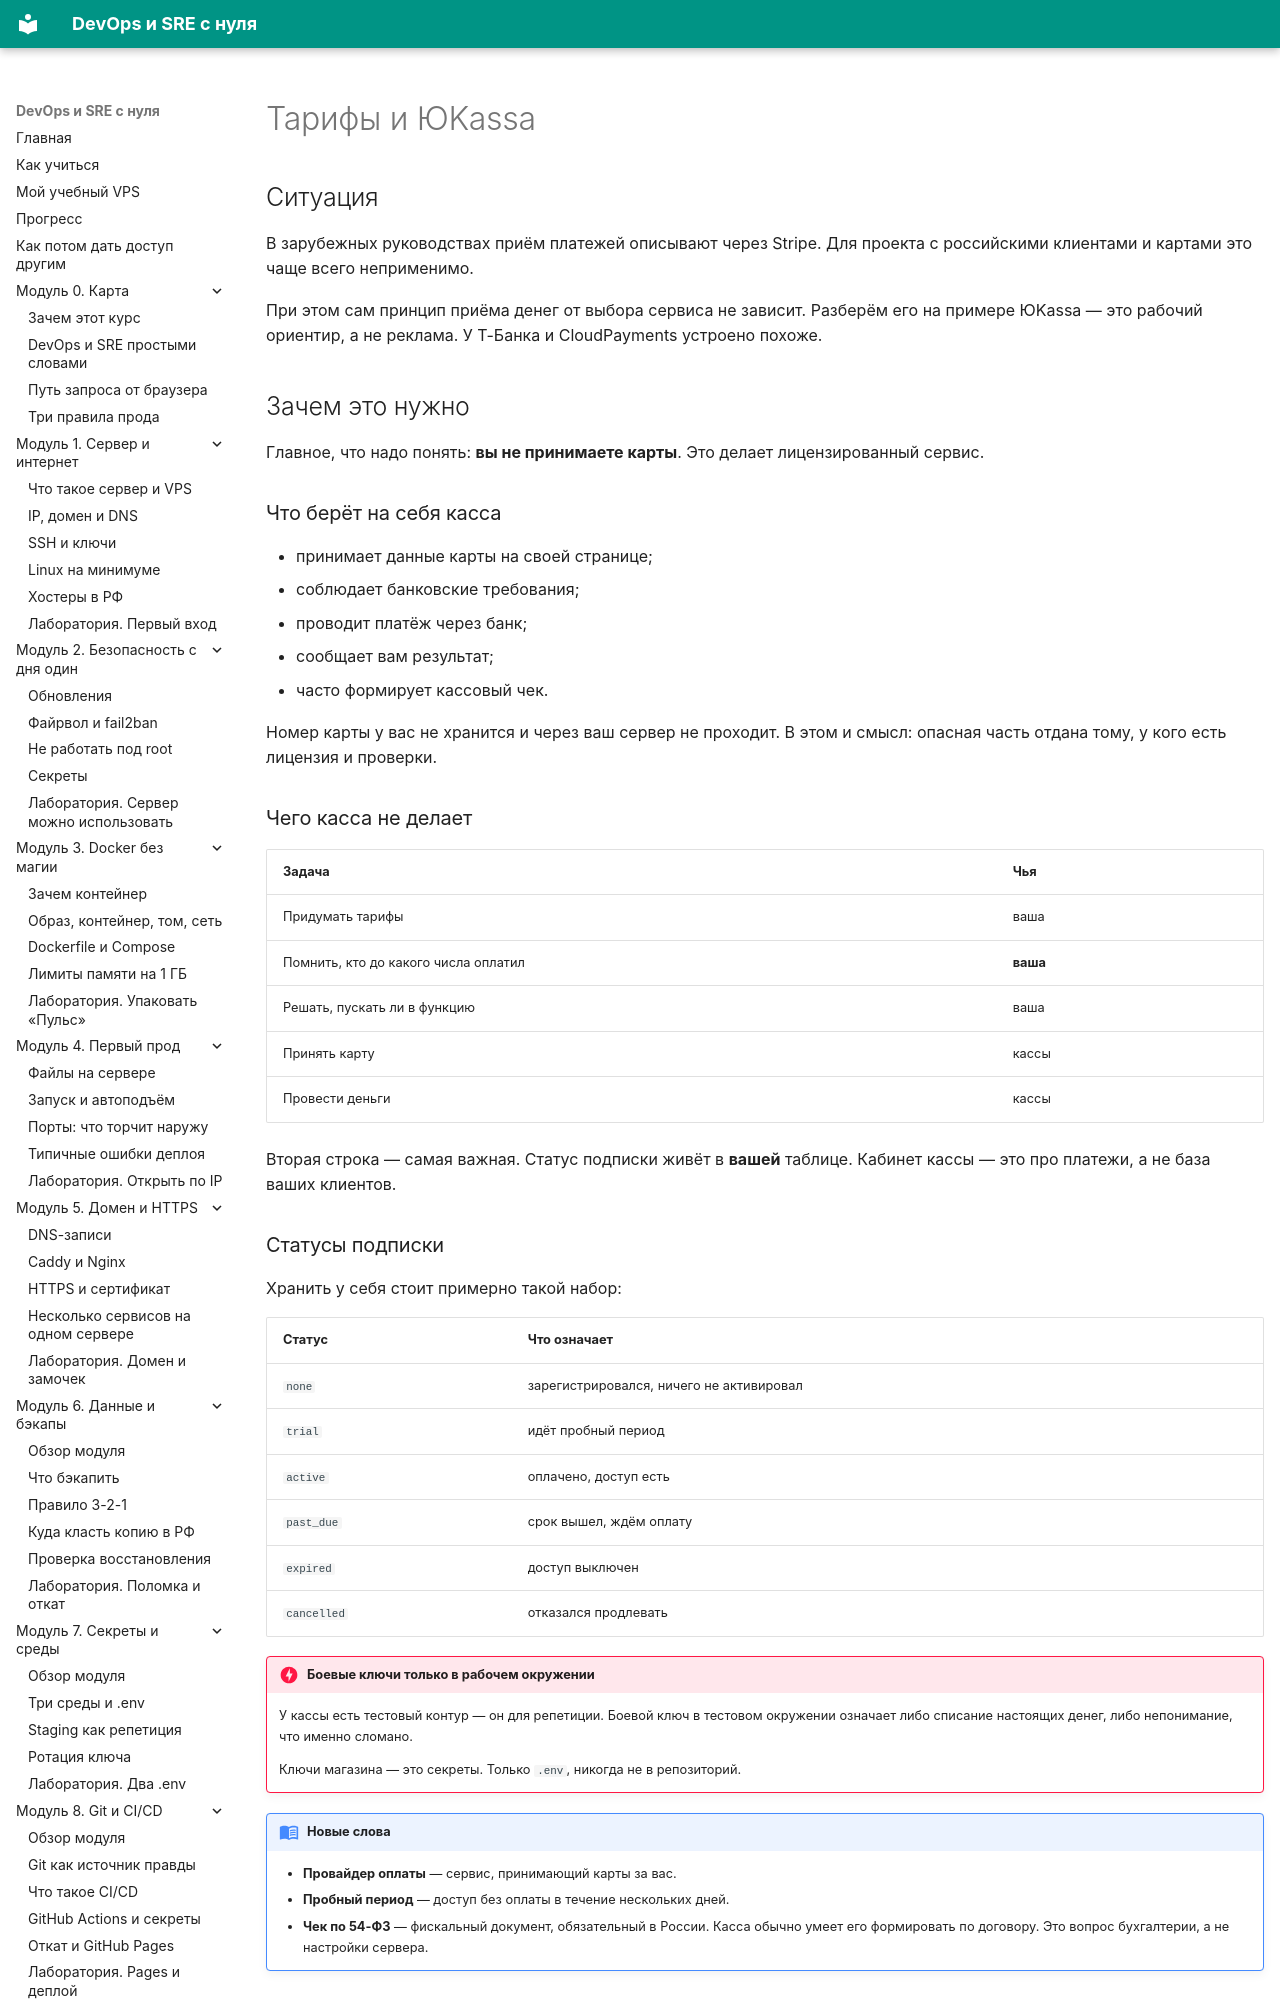

repository: automationmag/DevOPS_SRE_course · page: modules/m15/02-tarify-i-yookassa/index.html · generator: mkdocs

# Тарифы и ЮKassa

## Ситуация

В зарубежных руководствах приём платежей описывают через Stripe. Для проекта с российскими клиентами и картами это чаще всего неприменимо.

При этом сам принцип приёма денег от выбора сервиса не зависит. Разберём его на примере ЮKassa — это рабочий ориентир, а не реклама. У Т-Банка и CloudPayments устроено похоже.

## Зачем это нужно

Главное, что надо понять: **вы не принимаете карты**. Это делает лицензированный сервис.

### Что берёт на себя касса

- принимает данные карты на своей странице;
- соблюдает банковские требования;
- проводит платёж через банк;
- сообщает вам результат;
- часто формирует кассовый чек.

Номер карты у вас не хранится и через ваш сервер не проходит. В этом и смысл: опасная часть отдана тому, у кого есть лицензия и проверки.

### Чего касса не делает

| Задача | Чья |
|---|---|
| Придумать тарифы | ваша |
| Помнить, кто до какого числа оплатил | **ваша** |
| Решать, пускать ли в функцию | ваша |
| Принять карту | кассы |
| Провести деньги | кассы |

Вторая строка — самая важная. Статус подписки живёт в **вашей** таблице. Кабинет кассы — это про платежи, а не база ваших клиентов.

### Статусы подписки

Хранить у себя стоит примерно такой набор:

| Статус | Что означает |
|---|---|
| `none` | зарегистрировался, ничего не активировал |
| `trial` | идёт пробный период |
| `active` | оплачено, доступ есть |
| `past_due` | срок вышел, ждём оплату |
| `expired` | доступ выключен |
| `cancelled` | отказался продлевать |

!!! danger "Боевые ключи только в рабочем окружении"
    У кассы есть тестовый контур — он для репетиции. Боевой ключ в тестовом окружении означает либо списание настоящих денег, либо непонимание, что именно сломано.

    Ключи магазина — это секреты. Только `.env`, никогда не в репозиторий.

!!! note "Новые слова"
    - **Провайдер оплаты** — сервис, принимающий карты за вас.
    - **Пробный период** — доступ без оплаты в течение нескольких дней.
    - **Чек по 54-ФЗ** — фискальный документ, обязательный в России. Касса обычно умеет его формировать по договору. Это вопрос бухгалтерии, а не настройки сервера.
